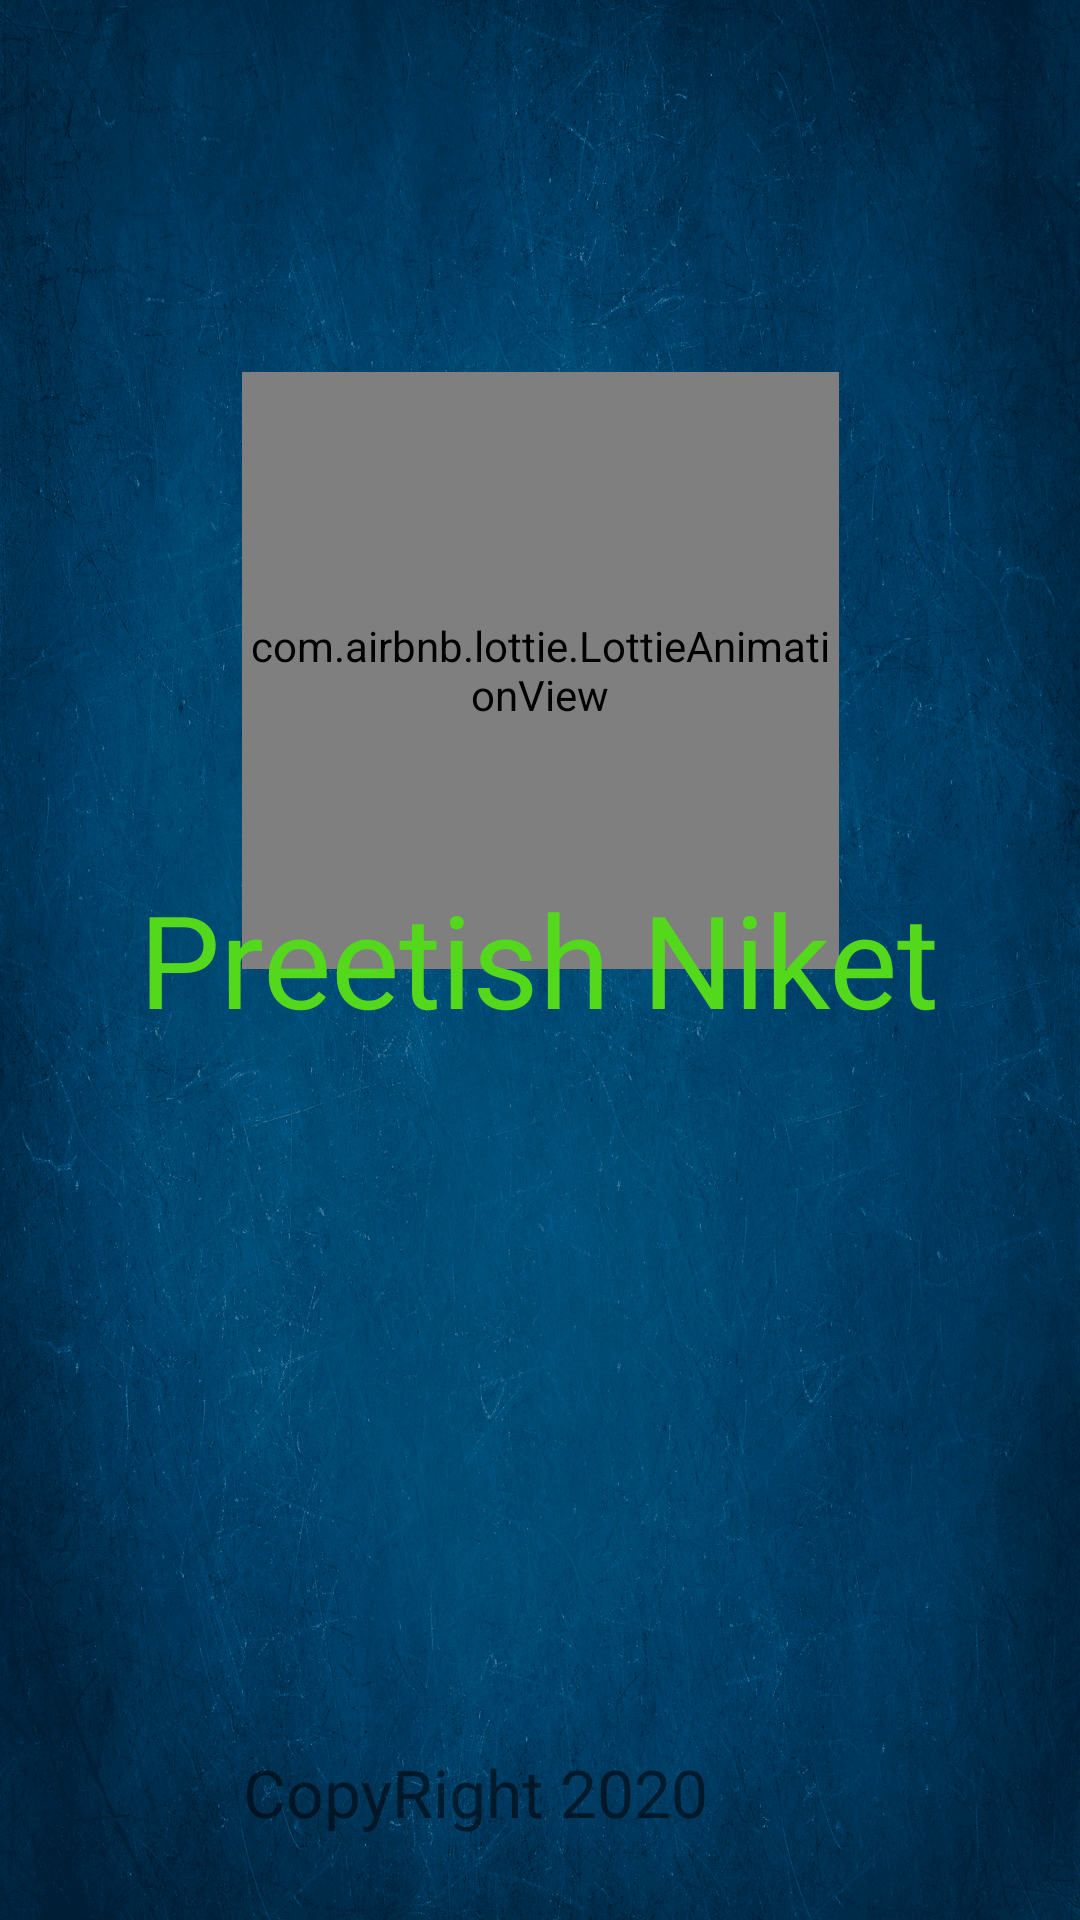

Here is an Android app screen rendered from its layout file. Give the layout XML and the strings, colors and styles it references.
<!-- AndroidManifest.xml: application theme AppTheme -->
<!-- res/layout/activity_owner.xml -->
<?xml version="1.0" encoding="utf-8"?>
<androidx.constraintlayout.widget.ConstraintLayout xmlns:android="http://schemas.android.com/apk/res/android"
    xmlns:app="http://schemas.android.com/apk/res-auto"
    xmlns:tools="http://schemas.android.com/tools"
    android:layout_width="match_parent"
    android:layout_height="match_parent"
    android:background="@drawable/back"
    tools:context=".OwnerActivity">

    <com.airbnb.lottie.LottieAnimationView
        android:id="@+id/animationView"
        android:layout_width="199dp"
        android:layout_height="199dp"
        android:layout_marginTop="124dp"
        app:layout_constraintEnd_toEndOf="parent"
        app:layout_constraintStart_toStartOf="parent"
        app:layout_constraintTop_toTopOf="parent"
        app:lottie_autoPlay="true"
        app:lottie_loop="true"
        app:lottie_rawRes="@raw/data" />

    <TextView
        android:id="@+id/textView4"
        android:layout_width="wrap_content"
        android:layout_height="wrap_content"
        android:text="@string/preetish_niket"
        android:textColor="@color/colorAccent"
        android:textSize="43sp"
        app:layout_constraintBottom_toBottomOf="parent"
        app:layout_constraintEnd_toEndOf="parent"
        app:layout_constraintHorizontal_bias="0.496"
        app:layout_constraintStart_toStartOf="parent"
        app:layout_constraintTop_toTopOf="parent"
        app:layout_constraintVertical_bias="0.499" />

    <TextView
        android:id="@+id/textView5"
        android:layout_width="wrap_content"
        android:layout_height="wrap_content"
        android:layout_marginEnd="124dp"
        android:layout_marginBottom="28dp"
        android:text="@string/copyright_2020"
        android:textSize="22sp"
        app:layout_constraintBottom_toBottomOf="parent"
        app:layout_constraintEnd_toEndOf="parent" />

</androidx.constraintlayout.widget.ConstraintLayout>
<!-- resources referenced by this layout -->
<resources>
  <color name="colorAccent">#54D81B</color>
  <!-- drawable back: png bitmap (drawable, 859272 bytes) -->
  <string name="copyright_2020">CopyRight 2020</string>
  <string name="preetish_niket">Preetish Niket</string>
  <style name="AppTheme" parent="Theme.AppCompat.Light.DarkActionBar">
          
          <item name="colorPrimary">@color/colorPrimary</item>
          <item name="colorPrimaryDark">@color/colorPrimaryDark</item>
          <item name="colorAccent">@color/colorAccent</item>
      </style>
  <color name="colorPrimary">#021118</color>
  <color name="colorPrimaryDark">#082447</color>
</resources>
